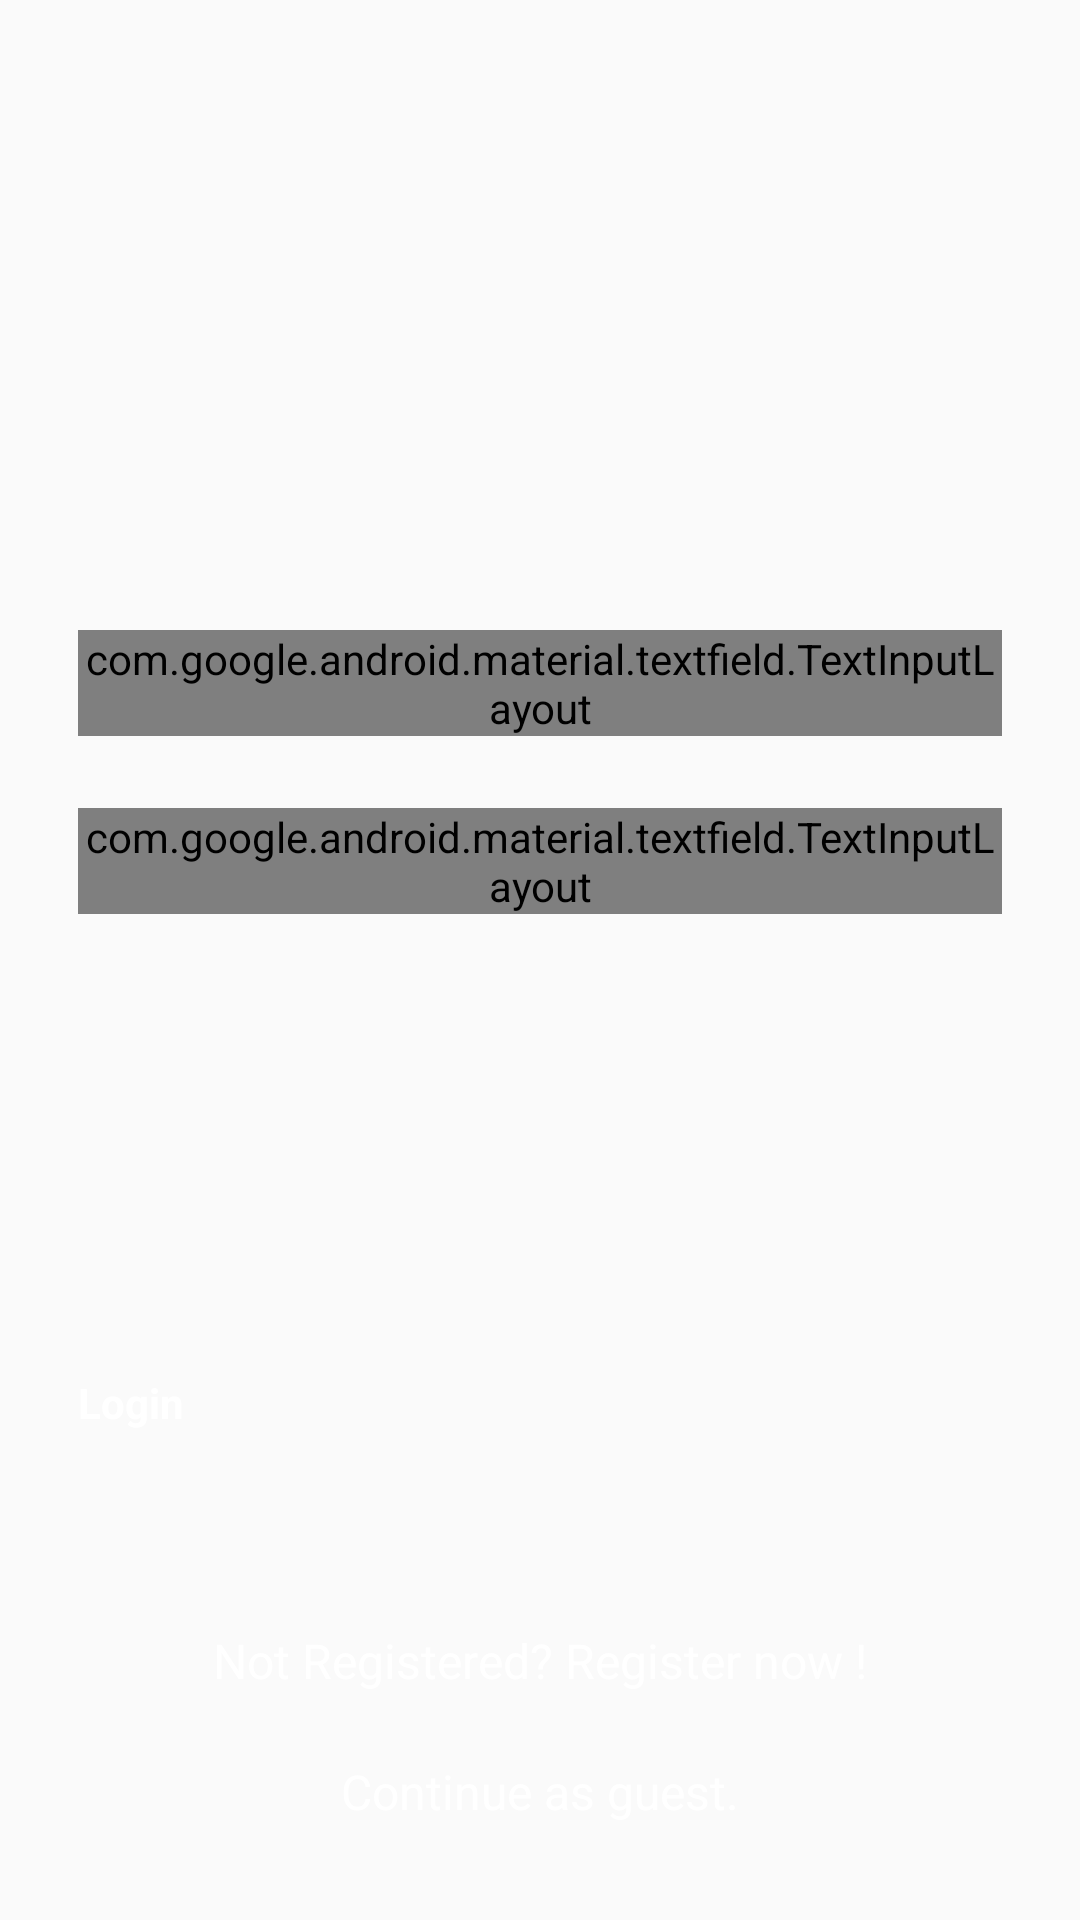

Layout XML and referenced resources for this Android screen:
<!-- AndroidManifest.xml: application theme Theme.RecallRumble -->
<!-- res/layout/activity_login.xml -->
<?xml version="1.0" encoding="utf-8"?>
<androidx.constraintlayout.widget.ConstraintLayout xmlns:android="http://schemas.android.com/apk/res/android"
    xmlns:app="http://schemas.android.com/apk/res-auto"
    xmlns:tools="http://schemas.android.com/tools"
    android:layout_width="match_parent"
    android:layout_height="match_parent"
    android:padding="10dp"
    tools:context=".Login">


    <com.google.android.material.textfield.TextInputLayout
        android:id="@+id/emailLayout"
        android:layout_width="match_parent"
        android:layout_height="wrap_content"
        android:layout_marginHorizontal="16dp"
        android:layout_marginTop="200dp"
        app:layout_constraintEnd_toEndOf="parent"
        app:layout_constraintHorizontal_bias="0.5"
        app:layout_constraintStart_toStartOf="parent"
        app:layout_constraintTop_toTopOf="parent">

        <com.google.android.material.textfield.TextInputEditText
            android:id="@+id/email"
            android:layout_width="match_parent"
            android:layout_height="wrap_content"
            android:textSize="20sp"
            android:hint="@string/type_your_email"
            android:inputType="textEmailAddress" />
    </com.google.android.material.textfield.TextInputLayout>

    <com.google.android.material.textfield.TextInputLayout
        android:id="@+id/passwordLayout"
        android:layout_width="match_parent"
        android:layout_height="wrap_content"
        android:layout_marginHorizontal="16dp"
        android:layout_marginTop="24dp"
        app:layout_constraintEnd_toEndOf="parent"
        app:layout_constraintHorizontal_bias="0.5"
        app:layout_constraintStart_toStartOf="parent"
        app:layout_constraintTop_toBottomOf="@id/emailLayout"
        app:passwordToggleEnabled="true">

        <com.google.android.material.textfield.TextInputEditText
            android:id="@+id/password"
            android:layout_width="match_parent"
            android:textSize="20sp"
            android:layout_height="wrap_content"
            android:hint="@string/type_your_password"
            android:inputType="textPassword" />
    </com.google.android.material.textfield.TextInputLayout>

    <androidx.appcompat.widget.AppCompatButton
        android:id="@+id/buttonRegister"
        android:layout_width="0dp"
        android:layout_height="wrap_content"
        android:layout_marginHorizontal="16dp"
        android:text="@string/login"
        android:textColor="@color/white"
        android:textStyle="bold"
        app:layout_constraintBottom_toBottomOf="parent"
        app:layout_constraintEnd_toEndOf="parent"
        app:layout_constraintHorizontal_bias="0.5"
        app:layout_constraintStart_toStartOf="parent"
        app:layout_constraintTop_toBottomOf="@+id/passwordLayout" />

    <TextView
        android:id="@+id/go_to_register"
        android:layout_width="wrap_content"
        android:textSize="16sp"
        android:layout_height="wrap_content"
        android:text="@string/not_registered_register_now"
        android:textColor="@color/white"
        app:layout_constraintBottom_toBottomOf="parent"
        app:layout_constraintEnd_toEndOf="parent"
        app:layout_constraintHorizontal_bias="0.5"
        app:layout_constraintStart_toStartOf="parent"
        app:layout_constraintTop_toBottomOf="@+id/buttonRegister" />

    <TextView
        android:id="@+id/continue_as_guest"
        android:layout_width="wrap_content"
        android:layout_height="wrap_content"
        android:text="@string/continue_as_guest"
        android:textColor="@color/white"
        app:layout_constraintBottom_toBottomOf="parent"
        app:layout_constraintEnd_toEndOf="parent"
        app:layout_constraintHorizontal_bias="0.5"
        android:textSize="16sp"
        app:layout_constraintStart_toStartOf="parent"
        app:layout_constraintTop_toBottomOf="@+id/go_to_register" />

</androidx.constraintlayout.widget.ConstraintLayout>
<!-- resources referenced by this layout -->
<resources>
  <string name="continue_as_guest">Continue as guest.</string>
  <string name="login">Login</string>
  <string name="not_registered_register_now">Not Registered? Register now !</string>
  <string name="type_your_email">Type your Email</string>
  <string name="type_your_password">Type Your Password</string>
  <style name="Theme.RecallRumble" parent="android:Theme.Material.Light.NoActionBar" />
  <!-- not gathered from this repository: default colours our renderer supplied (Android Studio template values) -->
  <color name="white">#FFFFFFFF</color>
</resources>
